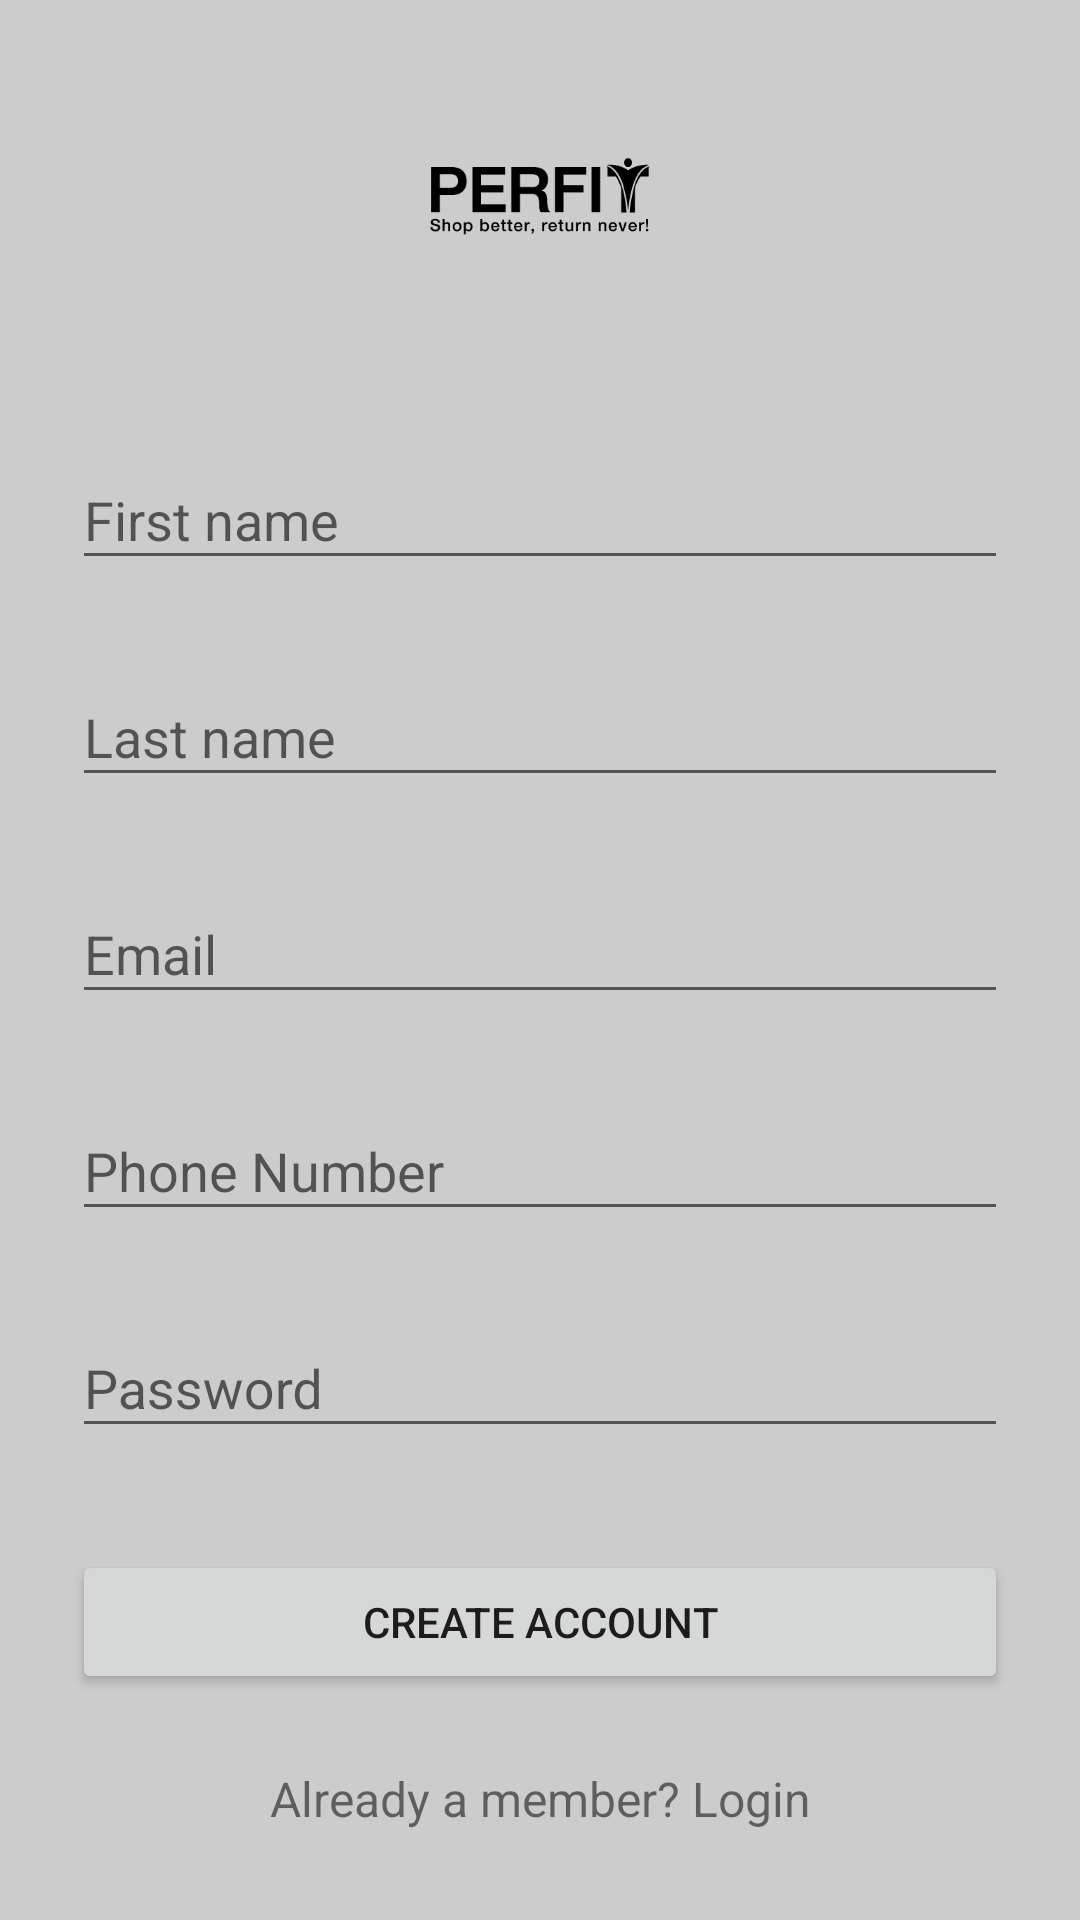

This screen was rendered from an Android layout file. Write that file and the resources it references.
<!-- AndroidManifest.xml: application theme AppTheme.NoActionBar -->
<!-- res/layout/activity_signup.xml -->
<?xml version="1.0" encoding="utf-8"?>
<ScrollView
    xmlns:android="http://schemas.android.com/apk/res/android"
    android:layout_width="fill_parent"
    android:layout_height="fill_parent"
    android:fitsSystemWindows="true"
    android:background="@color/LightGrey">

    <LinearLayout
        android:orientation="vertical"
        android:layout_width="match_parent"
        android:layout_height="wrap_content"
        android:paddingLeft="24dp"
        android:paddingRight="24dp">

        <ImageView android:src="@drawable/perfit_normal"
            android:layout_width="wrap_content"
            android:layout_height="131dp"
            android:layout_marginTop="0dp"

            android:layout_gravity="center_horizontal" />

        
        <android.support.design.widget.TextInputLayout
            android:layout_width="match_parent"
            android:layout_height="wrap_content"
            android:layout_marginTop="10dp"
            android:layout_marginBottom="10dp">
            <EditText android:id="@+id/input_firstname"
                android:layout_width="match_parent"
                android:layout_height="wrap_content"
                android:inputType="textCapWords"
                android:hint="First name" />
        </android.support.design.widget.TextInputLayout>

        
        <android.support.design.widget.TextInputLayout
            android:layout_width="match_parent"
            android:layout_height="wrap_content"
            android:layout_marginTop="10dp"
            android:layout_marginBottom="10dp">
            <EditText android:id="@+id/input_lastname"
                android:layout_width="match_parent"
                android:layout_height="wrap_content"
                android:inputType="textCapWords"
                android:hint="Last name" />
        </android.support.design.widget.TextInputLayout>

        
        <android.support.design.widget.TextInputLayout
            android:layout_width="match_parent"
            android:layout_height="wrap_content"
            android:layout_marginTop="10dp"
            android:layout_marginBottom="10dp">
            <EditText android:id="@+id/input_email"
                android:layout_width="match_parent"
                android:layout_height="wrap_content"
                android:inputType="textCapWords"
                android:hint="Email" />
        </android.support.design.widget.TextInputLayout>

        
        <android.support.design.widget.TextInputLayout
            android:layout_width="match_parent"
            android:layout_height="wrap_content"
            android:layout_marginTop="10dp"
            android:layout_marginBottom="10dp">
            <EditText android:id="@+id/input_phone"
                android:layout_width="match_parent"
                android:layout_height="wrap_content"
                android:inputType="textCapWords"
                android:hint="Phone Number" />
        </android.support.design.widget.TextInputLayout>


        
        <android.support.design.widget.TextInputLayout
            android:layout_width="match_parent"
            android:layout_height="wrap_content"
            android:layout_marginTop="10dp"
            android:layout_marginBottom="10dp">
            <EditText android:id="@+id/input_password"
                android:layout_width="match_parent"
                android:layout_height="wrap_content"
                android:inputType="textPassword"
                android:hint="Password"/>
        </android.support.design.widget.TextInputLayout>

        
        <android.support.v7.widget.AppCompatButton
            android:id="@+id/btn_signup"
            android:layout_width="fill_parent"
            android:layout_height="wrap_content"
            android:layout_marginTop="24dp"
            android:layout_marginBottom="24dp"
            android:padding="12dp"
            android:text="Create Account"/>

        <TextView android:id="@+id/link_login"
            android:layout_width="fill_parent"
            android:layout_height="wrap_content"
            android:layout_marginBottom="24dp"
            android:text="Already a member? Login"
            android:gravity="center"
            android:textSize="16dip"/>

    </LinearLayout>
</ScrollView>
<!-- resources referenced by this layout -->
<resources>
  <color name="LightGrey">#ccc</color>
  <!-- drawable perfit_normal: png bitmap (drawable, 6417 bytes) -->
  <style name="AppTheme.NoActionBar">
          
          <item name="colorPrimary">@color/colorPrimary</item>
          <item name="colorPrimaryDark">@color/colorPrimaryDark</item>
          <item name="colorAccent">@color/colorAccent</item>
          <item name="windowActionBar">false</item>
          <item name="windowNoTitle">true</item>
      </style>
  <color name="colorPrimary">#3F51B5</color>
  <color name="colorPrimaryDark">#303F9F</color>
  <color name="colorAccent">#FF4081</color>
</resources>
